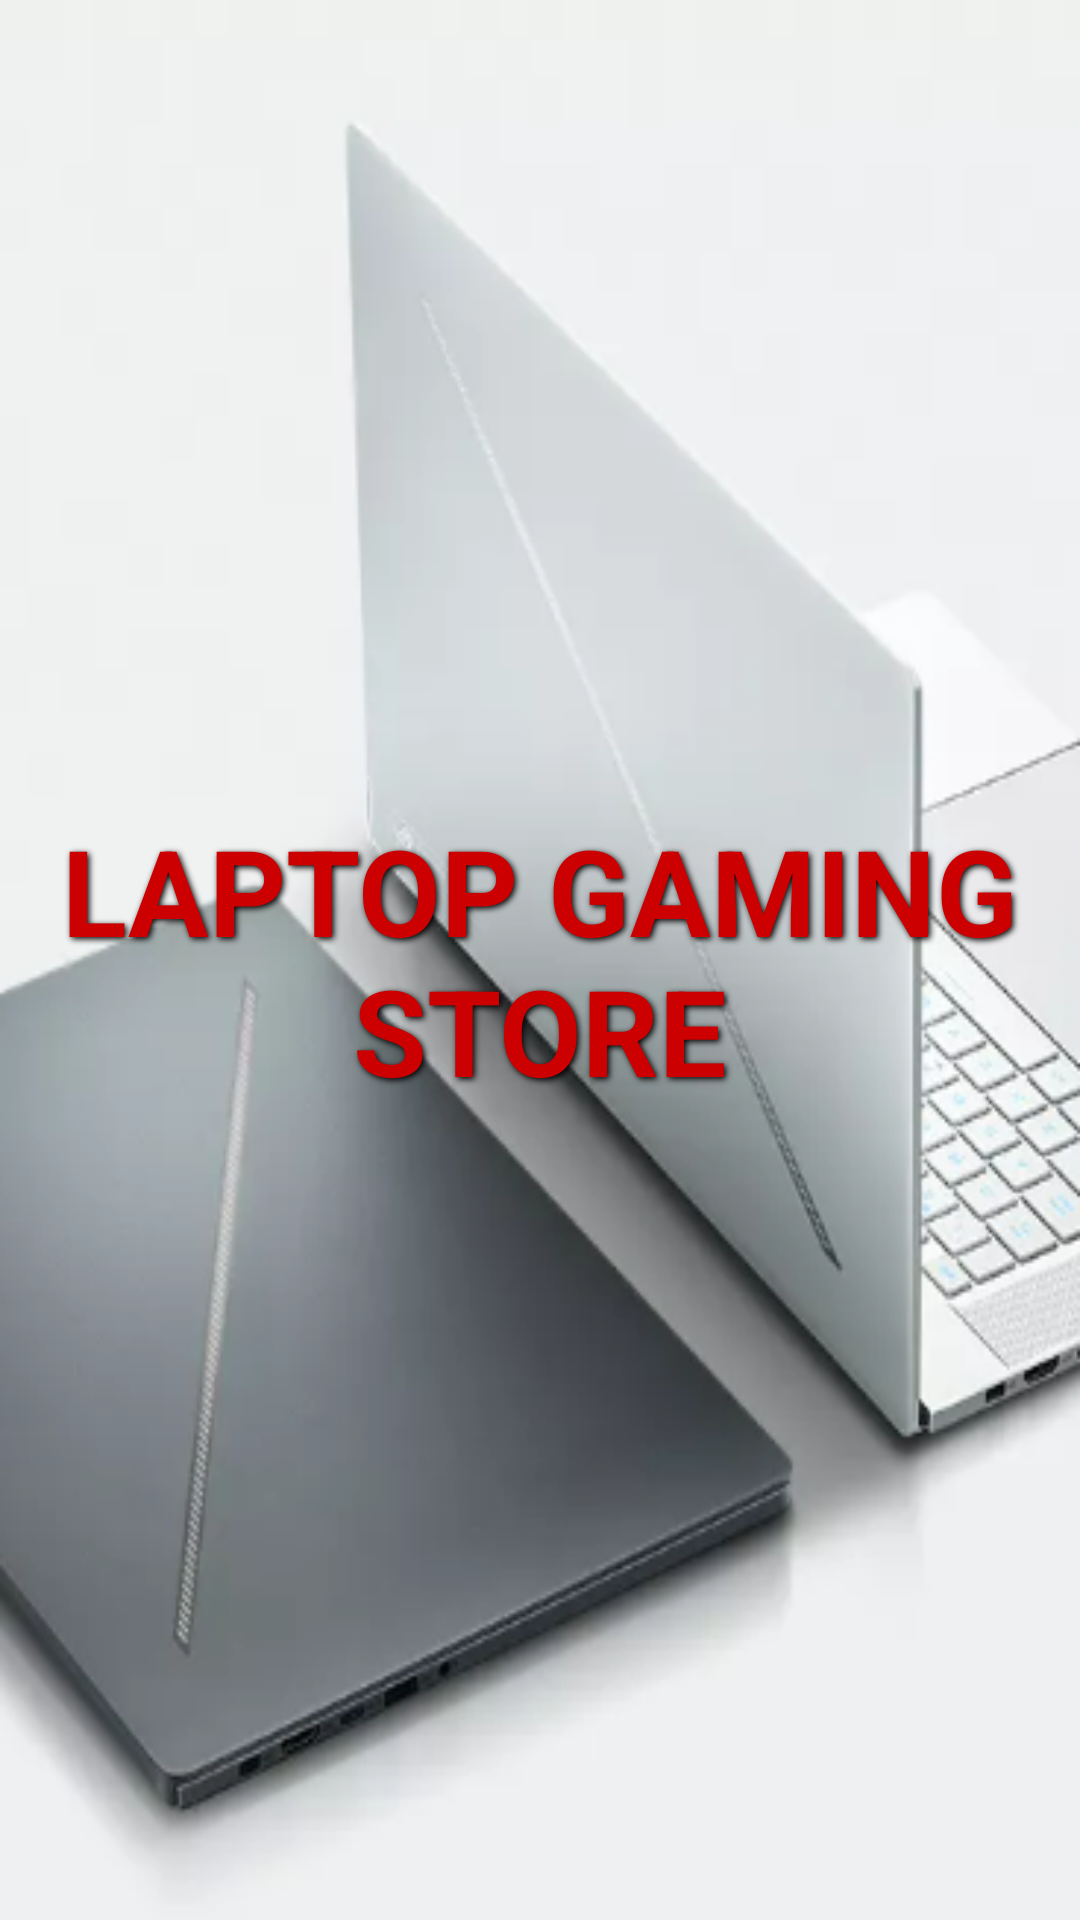

Android layout source for this screen:
<!-- AndroidManifest.xml: application theme Theme.Resto_Kita -->
<!-- res/layout/activity_splashscreen.xml -->
<?xml version="1.0" encoding="utf-8"?>
<androidx.constraintlayout.widget.ConstraintLayout xmlns:android="http://schemas.android.com/apk/res/android"
    xmlns:app="http://schemas.android.com/apk/res-auto"
    xmlns:tools="http://schemas.android.com/tools"
    android:layout_width="match_parent"
    android:layout_height="match_parent"
    tools:context=".Splashscreen"
    android:background="@drawable/bgsplash">

    <TextView
        android:layout_width="wrap_content"
        android:layout_height="wrap_content"
        android:text="LAPTOP GAMING STORE"
        android:textColor="@android:color/holo_red_dark"
        android:gravity="center"
        android:textSize="40sp"
        android:textStyle="bold"
        android:shadowColor="#000000"
        android:shadowDx="2"
        android:shadowDy="2"
        android:shadowRadius="5"
        app:layout_constraintTop_toTopOf="parent"
        app:layout_constraintBottom_toBottomOf="parent"
        app:layout_constraintStart_toStartOf="parent"
        app:layout_constraintEnd_toEndOf="parent"/>

</androidx.constraintlayout.widget.ConstraintLayout>
<!-- resources referenced by this layout -->
<resources>
  <!-- drawable bgsplash: png bitmap (drawable, 99388 bytes) -->
  <style name="Theme.Resto_Kita" parent="Theme.AppCompat.Light.NoActionBar">
          
  
          
  
          
      </style>
</resources>
